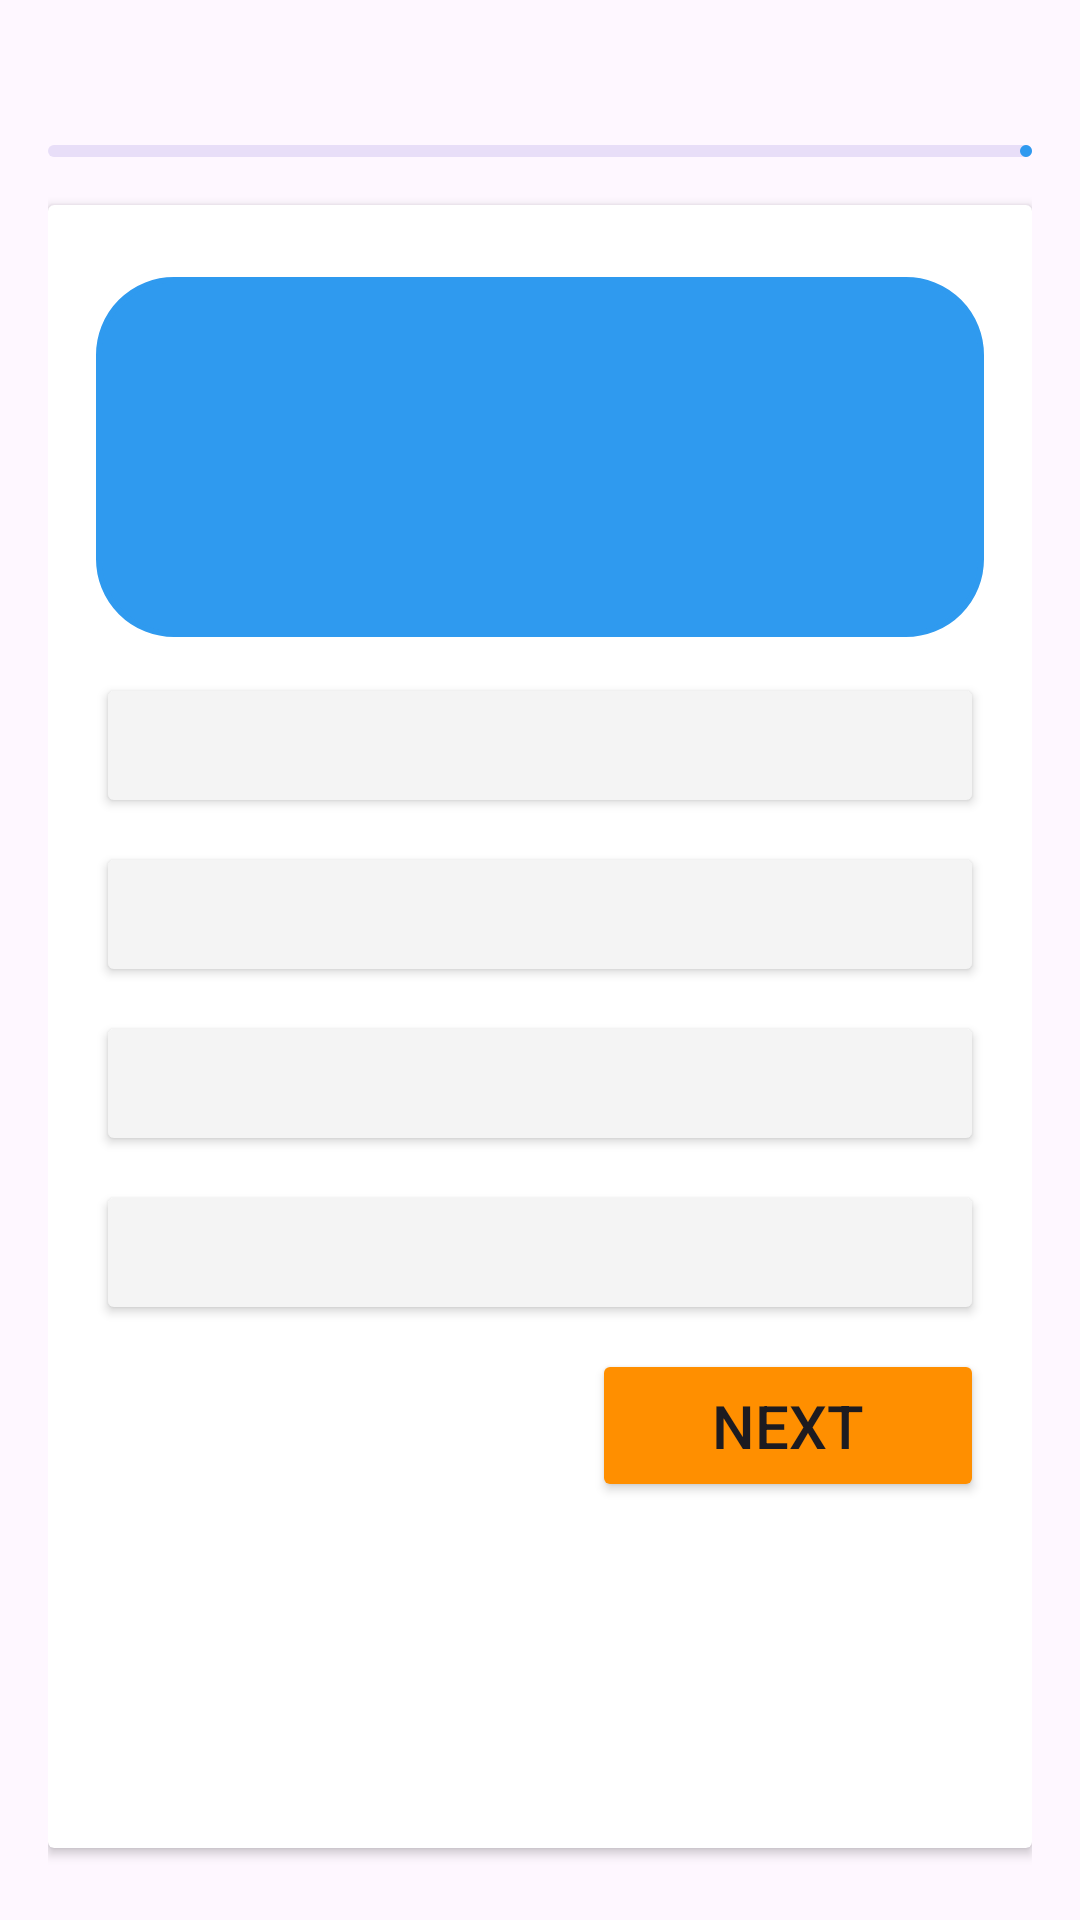

Android layout source for this screen:
<!-- AndroidManifest.xml: application theme Theme.OnlineQuizApp -->
<!-- res/layout/activity_quiz.xml -->
<?xml version="1.0" encoding="utf-8"?>
<LinearLayout xmlns:android="http://schemas.android.com/apk/res/android"
    xmlns:app="http://schemas.android.com/apk/res-auto"
    xmlns:tools="http://schemas.android.com/tools"
    android:layout_width="match_parent"
    android:layout_height="match_parent"
    tools:context=".QuizActivity"
    android:padding="16dp"
    android:orientation="vertical">

    <RelativeLayout
        android:layout_width="match_parent"
        android:layout_height="wrap_content" >

        <TextView
            android:id="@+id/question_no._indicator_text"
            android:layout_width="match_parent"
            android:layout_height="wrap_content"
            tools:text="Question 7/20"
            android:textSize="18sp"
            android:textStyle="bold"

            />

        <ImageView
            android:layout_width="20dp"
            android:layout_height="20dp"
            android:src="@drawable/baseline_timer_24"
            app:tint="@color/blue"
            android:layout_centerVertical="true"
            android:layout_marginEnd="4dp"
            android:layout_toStartOf="@id/timer_indicator_text"

            />

        <TextView
            android:id="@+id/timer_indicator_text"
            android:layout_width="wrap_content"
            android:layout_height="wrap_content"
            tools:text="3:29"
            android:textSize="18sp"
            android:textStyle="bold"
            android:textColor="@color/blue"
            android:layout_alignParentEnd="true"
            android:layout_centerVertical="true"

            />

    </RelativeLayout>

    <com.google.android.material.progressindicator.LinearProgressIndicator
        android:id="@+id/question_progress_indicator"
        android:layout_width="match_parent"
        android:layout_height="wrap_content"
        android:layout_marginVertical="8dp"
        android:progress="35"

        />

    <androidx.cardview.widget.CardView
        android:layout_width="match_parent"
        android:layout_height="match_parent"
        android:layout_marginVertical="8dp"
        android:elevation="4dp"
        >

        <LinearLayout
            android:layout_width="match_parent"
            android:layout_height="wrap_content"
            android:orientation="vertical"
            android:padding="16dp" >

            <TextView
                android:id="@+id/question_text"
                android:layout_width="match_parent"
                android:layout_height="120dp"
                tools:text="What is Android OS?"
                android:textSize="20sp"
                android:textStyle="bold"
                android:padding="8dp"
                android:backgroundTint="@color/blue"
                android:background="@drawable/round_corner"
                android:textColor="@color/white"
                android:gravity="center"
                android:layout_marginVertical="8dp"

                />

            <Button
                android:id="@+id/button_a"
                android:layout_width="match_parent"
                android:layout_height="wrap_content"
                android:layout_marginVertical="4dp"
                android:backgroundTint="@color/grey"
                tools:text="A."
                android:textColor="@color/black"
                android:gravity="center_vertical"
                android:paddingVertical="12dp"
                android:textSize="18sp"

                />

            <Button
                android:id="@+id/button_b"
                android:layout_width="match_parent"
                android:layout_height="wrap_content"
                android:layout_marginVertical="4dp"
                android:backgroundTint="@color/grey"
                tools:text="B."
                android:textColor="@color/black"
                android:gravity="center_vertical"
                android:paddingVertical="12dp"
                android:textSize="18sp"

                />

            <Button
                android:id="@+id/button_c"
                android:layout_width="match_parent"
                android:layout_height="wrap_content"
                android:layout_marginVertical="4dp"
                android:backgroundTint="@color/grey"
                tools:text="C."
                android:textColor="@color/black"
                android:gravity="center_vertical"
                android:paddingVertical="12dp"
                android:textSize="18sp"

                />

            <Button
                android:id="@+id/button_d"
                android:layout_width="match_parent"
                android:layout_height="wrap_content"
                android:layout_marginVertical="4dp"
                android:backgroundTint="@color/grey"
                tools:text="D."
                android:textColor="@color/black"
                android:gravity="center_vertical"
                android:paddingVertical="12dp"
                android:textSize="18sp"

                />

            <Button
                android:id="@+id/button_next"
                android:layout_width="wrap_content"
                android:layout_height="wrap_content"
                android:layout_marginVertical="4dp"
                android:backgroundTint="@color/orange"
                android:text="Next"
                android:gravity="center_vertical"
                android:paddingVertical="12dp"
                android:textSize="20sp"
                android:layout_gravity="end"
                android:paddingHorizontal="40dp"

                />

        </LinearLayout>


    </androidx.cardview.widget.CardView>

</LinearLayout>
<!-- resources referenced by this layout -->
<resources>
  <color name="black">#FF000000</color>
  <color name="blue">#FF2F9AEF</color>
  <color name="grey">#F4F4F4</color>
  <color name="orange">#FF8F00</color>
  <color name="white">#FFFFFFFF</color>
  <!-- drawable round_corner (drawable) -->
  <?xml version="1.0" encoding="utf-8"?>
  <shape xmlns:android="http://schemas.android.com/apk/res/android">
  
          <stroke
              android:width="2dp"
              android:color="@color/white" />
  
          <corners
              android:radius="25dp" />
  
  </shape>
  <style name="Theme.OnlineQuizApp" parent="Base.Theme.OnlineQuizApp" />
  <style name="Base.Theme.OnlineQuizApp" parent="Theme.Material3.DayNight.NoActionBar">
  
          
          <item name="colorPrimary">@color/blue</item>
      </style>
</resources>
